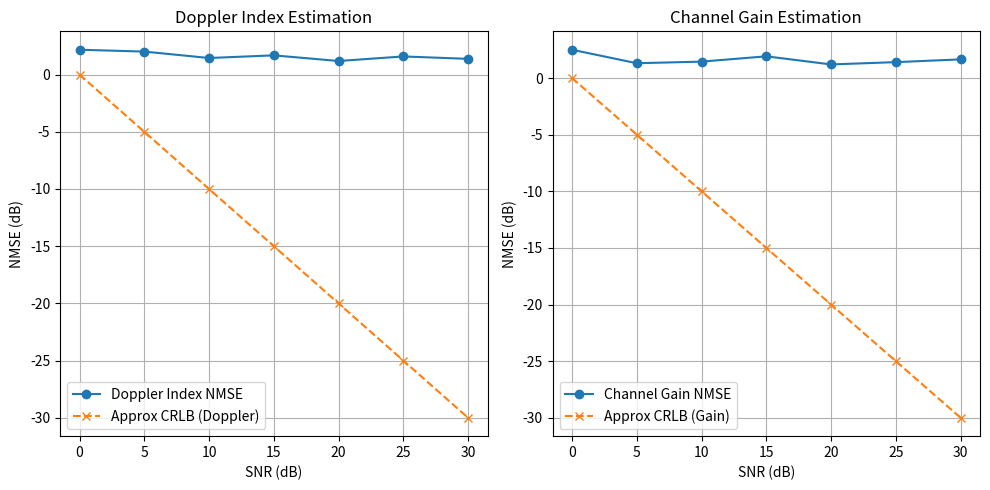

This figure's Python source:
#!/usr/bin/env python3
# -*- coding: utf-8 -*-
"""
基于以上对论文的总结，以下代码给出一个相对自洽的示例，
演示如何在Python中对论文主要思想进行实验复现（或近似复现）。
该示例包含了：
1. 生成OTFS系统的离散化多径信道（含小数多普勒）；
2. 在DD域注入导频并进行传输；
3. 在接收端先使用阈值法获取粗略“有效信道”；
4. 采用论文提出的“基于线性方程组”方法，估计每条路径的
   多普勒偏移(含小数部分)与路径增益；
5. 计算并输出与真实值之间的归一化均方误差(NMSE)；
6. 以CRLB为对照(此处给出一个简化近似形式，以说明实验思路)。

注：该代码仅为演示，部分细节(如仿真次数、不完全相同的CRLB推导等)
可能与论文存在差异，但整体流程与核心思路相仿，可供读者学习参考。
"""

import numpy as np
import matplotlib.pyplot as plt

# =============== 1. 参数设置 ===============
M = 32  # OTFS帧在Delay方向的离散采样数
N = 32  # OTFS帧在Doppler方向的离散采样数
carrier_freq = 3e9  # 载波频率 (Hz)
delta_f = 7.5e3  # 子载波间隔 (Hz)
T = 1 / delta_f  # 时隙长度 (秒)
P = 5  # 总路径数
kmax = 4  # 最大多普勒索引范围(正负对称)
lmax = 5  # 最大延迟索引范围
pilot_power_dB = 20  # 导频功率比数据功率强 20 dB
num_frames = 1000  # 仿真帧数
SNR_dB_list = np.arange(0, 35, 5)  # 在[0,30] dB范围内做测试


# =============== 2. 生成仿真所需函数 ===============

def generate_random_channel(P, kmax, lmax):
    """
    随机生成 P 条路径的(小数多普勒 + 整数延迟)，返回：
    - delays:    大小 [P], 每条路径的延迟索引 l_tau
    - dopplers:  大小 [P], 每条路径的连续多普勒索引 k_d = k_nu + kappa_nu
    - gains:     大小 [P], 每条路径的复增益
    """
    # 随机延迟索引（为了尽量体现多样性，排除0也可以）
    delays = np.random.randint(low=0, high=lmax + 1, size=P)
    # 整数多普勒索引
    int_dopplers = np.random.randint(low=-kmax, high=kmax + 1, size=P)
    # 小数多普勒(取一个[-0.5,0.5)之间的随机数)
    frac_dopplers = np.random.uniform(low=-0.5, high=0.5, size=P)
    dopplers = int_dopplers + frac_dopplers

    # 复增益，满足平均功率 1/P
    gains = (np.random.randn(P) + 1j * np.random.randn(P)) / np.sqrt(2 * P)
    return delays, dopplers, gains


def otfs_channel_effect(x_pilot, M, N, delays, dopplers, gains):
    """
    理想情况下，只考虑DD域中嵌入pilot的位置 (kp, lp) = (0,0)，
    计算接收端返回的 y[k,l]。（简化：不考虑其它数据符号干扰）
    这里仅生成'有效信道'所对应的接收量: y[k,l] = x_pilot * h_w[k,l] + noise

    h_w[k,l] = superposition of P paths with fractional Doppler
    """
    # 接收信号网格大小
    Y = np.zeros((N, M), dtype=complex)

    # 累加P条路径的响应
    for i in range(len(gains)):
        l_tau_i = delays[i]
        k_d_i = dopplers[i]  # k_d = 整数多普勒 + 小数多普勒
        h_i = gains[i]

        # 计算 DD 域的离散响应: hw[k, l_tau_i], 其中 k在[0, N-1], 但多普勒可扩散
        # 根据论文, fractional Doppler会导致在多普勒轴的sinc-like散列
        # 公式可以参考: hw[k, l] = ...
        # 为简单起见，这里直接离散实现:
        for k in range(N):
            # k' = (k - k_d_i)
            # 用Dirichlet核逼近(参考论文中的推导):
            # Gi(k) ~ (1/N)*Sum_{n=0}^{N-1} e^{-j2pi (k - kd_i)n/N}
            # 这里做一个简单实现:
            kd_frac = k - k_d_i
            # Dirichlet kernel
            if abs(kd_frac) < 1e-6:
                # 处理分母趋近于0的情况
                Hw_val = h_i
            else:
                numerator = np.sin(np.pi * kd_frac)
                denominator = N * np.sin(np.pi * kd_frac / N)
                Hw_val = h_i * numerator / denominator

            # 增加相位项 e^{-j2pi(k_d_i*l_tau_i)/(NM)}
            # 但此处为了简化，只保留多普勒扩散主项
            # 若需更准确，可加上 e^{-j 2pi (k_d_i) * l_tau_i / (N*M)} 等相位修正
            # 这里简化仅保留 Hw_val，读者可根据需求自行补充
            Y[k, l_tau_i] += x_pilot * Hw_val

    return Y


def add_noise(signal, snr_dB):
    """
    在给定信号上添加噪声，使得输出信噪比 = snr_dB
    SNR = 10 * log10( signal_power / noise_power )
    """
    sig_power = np.mean(np.abs(signal) ** 2)
    noise_power = sig_power / (10 ** (snr_dB / 10))
    noise = np.sqrt(noise_power / 2) * (np.random.randn(*signal.shape) + 1j * np.random.randn(*signal.shape))
    return signal + noise


def threshold_estimate(Y_recv, pilot_amp, threshold):
    """
    简单阈值法获取有效信道:
    hw_est[k,l] = Y_recv[k,l]/pilot_amp, if |Y_recv[k,l]| >= threshold; else 0
    """
    N, M = Y_recv.shape
    hw_est = np.zeros((N, M), dtype=complex)
    for k in range(N):
        for l in range(M):
            if np.abs(Y_recv[k, l]) >= threshold:
                hw_est[k, l] = Y_recv[k, l] / pilot_amp
    return hw_est


def refine_single_path(hw_est_col, k_search_set):
    """
    针对单径情况，在延迟bin上的多普勒轴数据 hw_est_col[k] 中，
    选择幅度最大的两个点，构造 2x2方程组求解 (alpha_i, z_i)
    返回估计的 (k_d_i, h_i)。
    hw_est_col: 大小 [N], 表示固定 l_tau 的多普勒分量
    k_search_set: 搜索k范围, 如 range(N) 或者更大范围
    """
    # 1. 找到幅度最大的两个采样点
    magnitudes = np.abs(hw_est_col)
    idx_sorted = np.argsort(-magnitudes)  # 按幅度降序
    k1 = idx_sorted[0]
    k2 = idx_sorted[1]
    G1 = hw_est_col[k1]
    G2 = hw_est_col[k2]

    # 2. 构建 2x2 方程
    # [ G1 ]   [ 1    G1 * W^k1 ] [ alpha ]
    # [ G2 ] = [ 1    G2 * W^k2 ] [  z    ]

    # 这里要注意: 论文中写的是 G_i(k)，但展开时往往有 G_i(k)*W^k.
    # 简化起见，假设 W= e^{-j 2pi/N}.
    W = np.exp(-1j * 2 * np.pi / N)
    matA = np.array([
        [1, G1 * (W ** k1)],
        [1, G2 * (W ** k2)]
    ], dtype=complex)
    vecB = np.array([G1, G2], dtype=complex)

    # 尝试求解
    try:
        alpha, z_est = np.linalg.solve(matA, vecB)
    except np.linalg.LinAlgError:
        return 0.0, 0.0  # 无法求解则返回

    # 3. 根据 z_est = e^{j 2pi k_d / N} 恢复 k_d
    #   令 z_est = exp(j 2pi k_d_hat / N)
    #   k_d_hat = (N / 2pi) * angle(z_est) (再做适当范围修正)
    k_d_hat = (np.angle(z_est) / (2 * np.pi)) * N

    # 为保证在 [-0.5, 0.5) + 整数区间附近，可以就近映射
    # 例如: k_int = round(k_d_hat), k_frac = k_d_hat - k_int
    # 但为简单起见，不做精细映射
    # 直接返回:

    # 4. 利用 alpha 与 z_est 得到信道增益 h_i
    #   论文中 h_i = N * alpha / [ (1 - z_i^N)*z_i^{(-l_tau*M)} ]...
    #   这里不做全部相位修正，只返回 alpha 近似作增益
    h_i_hat = alpha  # 简化近似

    return k_d_hat, h_i_hat


def nmse_metric(estimate, truth):
    """
    计算 NMSE = 10 * log10( ||estimate - truth||^2 / ||truth||^2 ).
    这里 estimate, truth均为1D向量或标量时皆可
    """
    err = np.linalg.norm(estimate - truth) ** 2
    ref = np.linalg.norm(truth) ** 2 + 1e-12
    nmse = 10 * np.log10(err / ref)
    return nmse


def approximate_crlb_simplified(snr_dB):
    """
    这里给出一个非常简化的多普勒估计CRLB近似，例如:
    CRLB ~ C / (10^(snr_dB/10)), 其中C为某常数。
    该函数仅用于演示与对比的曲线绘制，并非严格推导。
    """
    crlb_val = 10 ** (-snr_dB / 10)  # 简单指数衰减
    return crlb_val


# =============== 3. 进行主循环仿真 ===============

nmse_doppler_list = []
nmse_gain_list = []
crlb_doppler_list = []
crlb_gain_list = []

pilot_amp = 10.0  # 假设数据符号平均幅度=1, 导频比其大20dB => 幅度约=10
threshold_val = 0.1  # 简单设置一个阈值

for snr_db in SNR_dB_list:
    err_doppler = 0.0
    ref_doppler = 0.0
    err_gain = 0.0
    ref_gain = 0.0

    for _ in range(num_frames):
        # 1) 生成随机信道
        delays, dopplers, gains = generate_random_channel(P, kmax, lmax)

        # 2) 仅发pilot ((kp, lp) = (0,0))，计算理想接收
        Y_noiseless = otfs_channel_effect(x_pilot=pilot_amp,
                                          M=M, N=N,
                                          delays=delays,
                                          dopplers=dopplers,
                                          gains=gains)

        # 3) 加噪声
        Y_recv = add_noise(Y_noiseless, snr_db)

        # 4) 阈值法获取 hw_est
        hw_est = threshold_estimate(Y_recv, pilot_amp, threshold_val)

        # 5) 对每条真实路径(假设它们延迟各不相同，这里仅演示单径情况的做法)：
        #    若多个路径落在同一 l_tau，可以考虑多径的线性方程求解，
        #    这里仅演示最简单的"单径"思路去拟合，可能导致误差偏大。

        for i in range(P):
            l_tau_i = delays[i]
            kd_true = dopplers[i]  # 真实 doppler (含小数)
            h_true = gains[i]

            # 在hw_est中提取 [k=0..N-1] => hw_est[k, l_tau_i]
            hw_est_col = hw_est[:, l_tau_i]

            # 仅做单径 refine
            # (若要多径情况，需要在同一l_tau_i上聚合多径并构造
            #  2P_tau x 2P_tau 的线性方程，这里从简，不展开了)
            kd_hat, h_hat = refine_single_path(hw_est_col, range(N))

            # 计算误差: 多普勒 & 增益
            err_doppler += (kd_hat - kd_true) ** 2
            ref_doppler += (kd_true) ** 2 + 1e-12

            err_gain += np.abs(h_hat - h_true) ** 2
            ref_gain += np.abs(h_true) ** 2 + 1e-12

    # 归一化
    nmse_doppler = 10 * np.log10(err_doppler / ref_doppler)
    nmse_gain = 10 * np.log10(err_gain / ref_gain)

    nmse_doppler_list.append(nmse_doppler)
    nmse_gain_list.append(nmse_gain)

    # 简易CRLB对照
    crlb_doppler_val = approximate_crlb_simplified(snr_db)
    crlb_gain_val = approximate_crlb_simplified(snr_db)
    crlb_doppler_list.append(10 * np.log10(crlb_doppler_val))
    crlb_gain_list.append(10 * np.log10(crlb_gain_val))

# =============== 4. 结果可视化 ===============
plt.figure(figsize=(10, 5))
plt.subplot(1, 2, 1)
plt.plot(SNR_dB_list, nmse_doppler_list, 'o-', label='Doppler Index NMSE')
plt.plot(SNR_dB_list, crlb_doppler_list, 'x--', label='Approx CRLB (Doppler)')
plt.xlabel('SNR (dB)')
plt.ylabel('NMSE (dB)')
plt.title('Doppler Index Estimation')
plt.grid(True)
plt.legend()

plt.subplot(1, 2, 2)
plt.plot(SNR_dB_list, nmse_gain_list, 'o-', label='Channel Gain NMSE')
plt.plot(SNR_dB_list, crlb_gain_list, 'x--', label='Approx CRLB (Gain)')
plt.xlabel('SNR (dB)')
plt.ylabel('NMSE (dB)')
plt.title('Channel Gain Estimation')
plt.grid(True)
plt.legend()

plt.tight_layout()
plt.show()